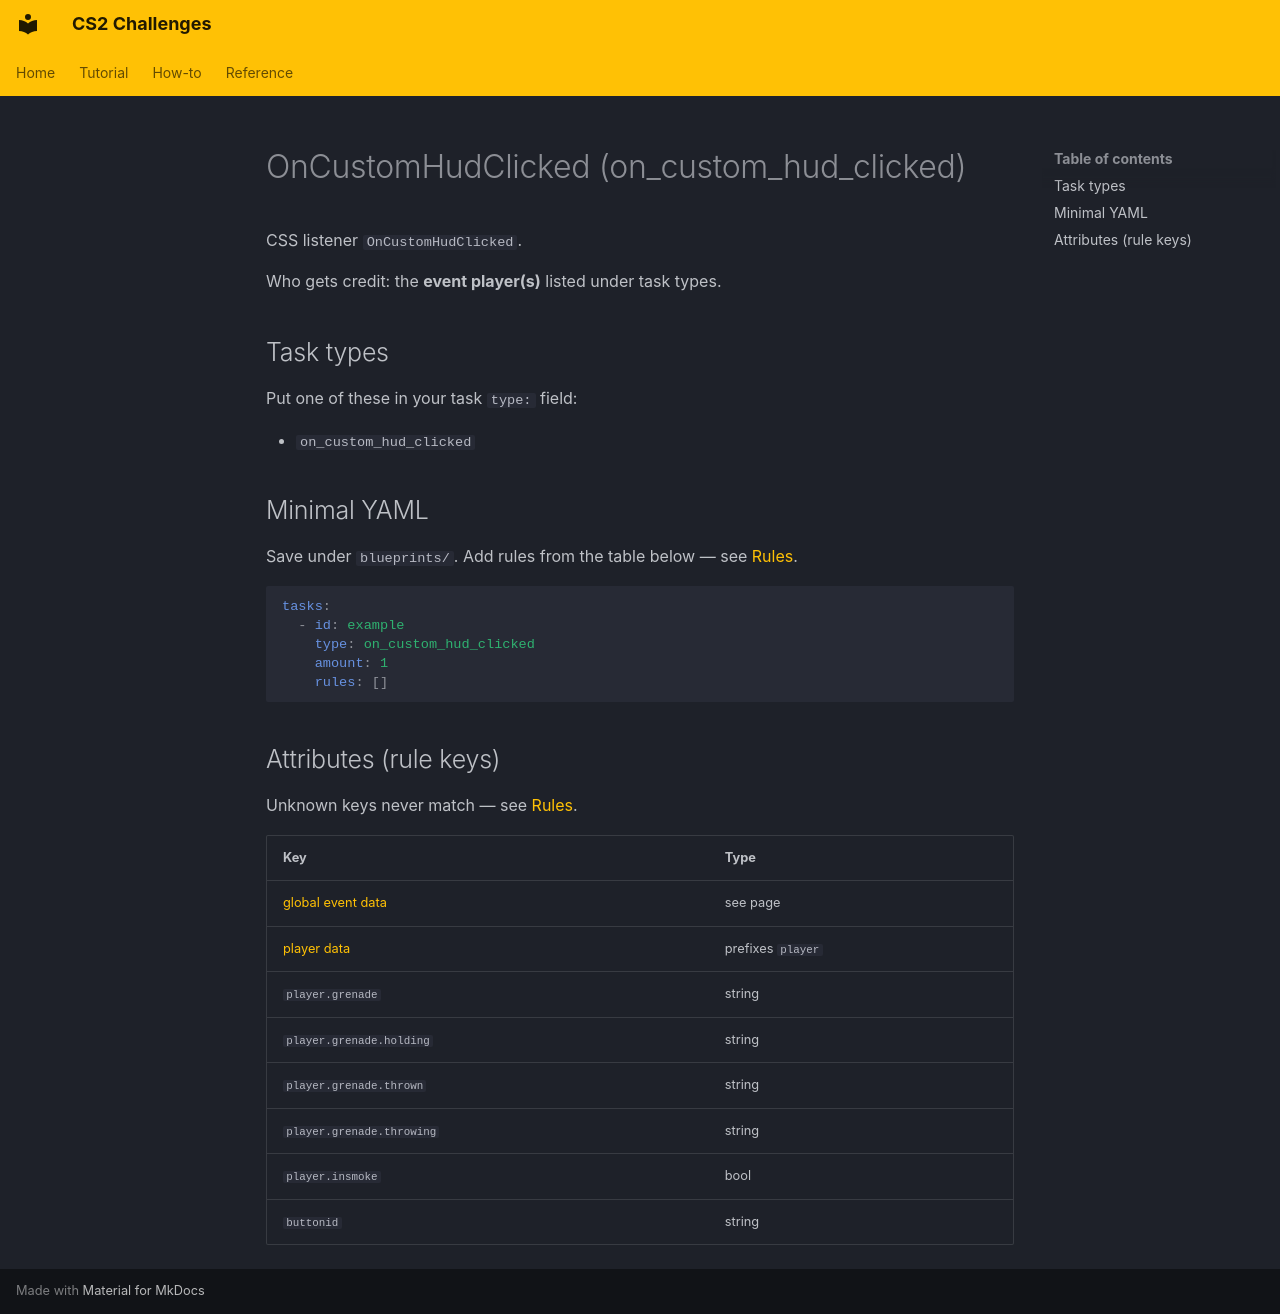

repository: Kandru/cs2-challenges · page: reference/events/OnCustomHudClicked/index.html · generator: mkdocs

# OnCustomHudClicked (on_custom_hud_clicked)

CSS listener `OnCustomHudClicked`.

Who gets credit: the **event player(s)** listed under task types.

## Task types

Put one of these in your task `type:` field:

- `on_custom_hud_clicked`

## Minimal YAML

Save under `blueprints/`. Add rules from the table below — see [Rules](../rules.md).

```yaml
tasks:
  - id: example
    type: on_custom_hud_clicked
    amount: 1
    rules: []
```

## Attributes (rule keys)

Unknown keys never match — see [Rules](../rules.md).

| Key | Type |
|-----|------|
| [global event data](../../rules/GlobalEventData.md) | see page |
| [player data](../../rules/GlobalPlayerData.md) | prefixes `player` |
| `player.grenade` | string |
| `player.grenade.holding` | string |
| `player.grenade.thrown` | string |
| `player.grenade.throwing` | string |
| `player.insmoke` | bool |
| `buttonid` | string |
